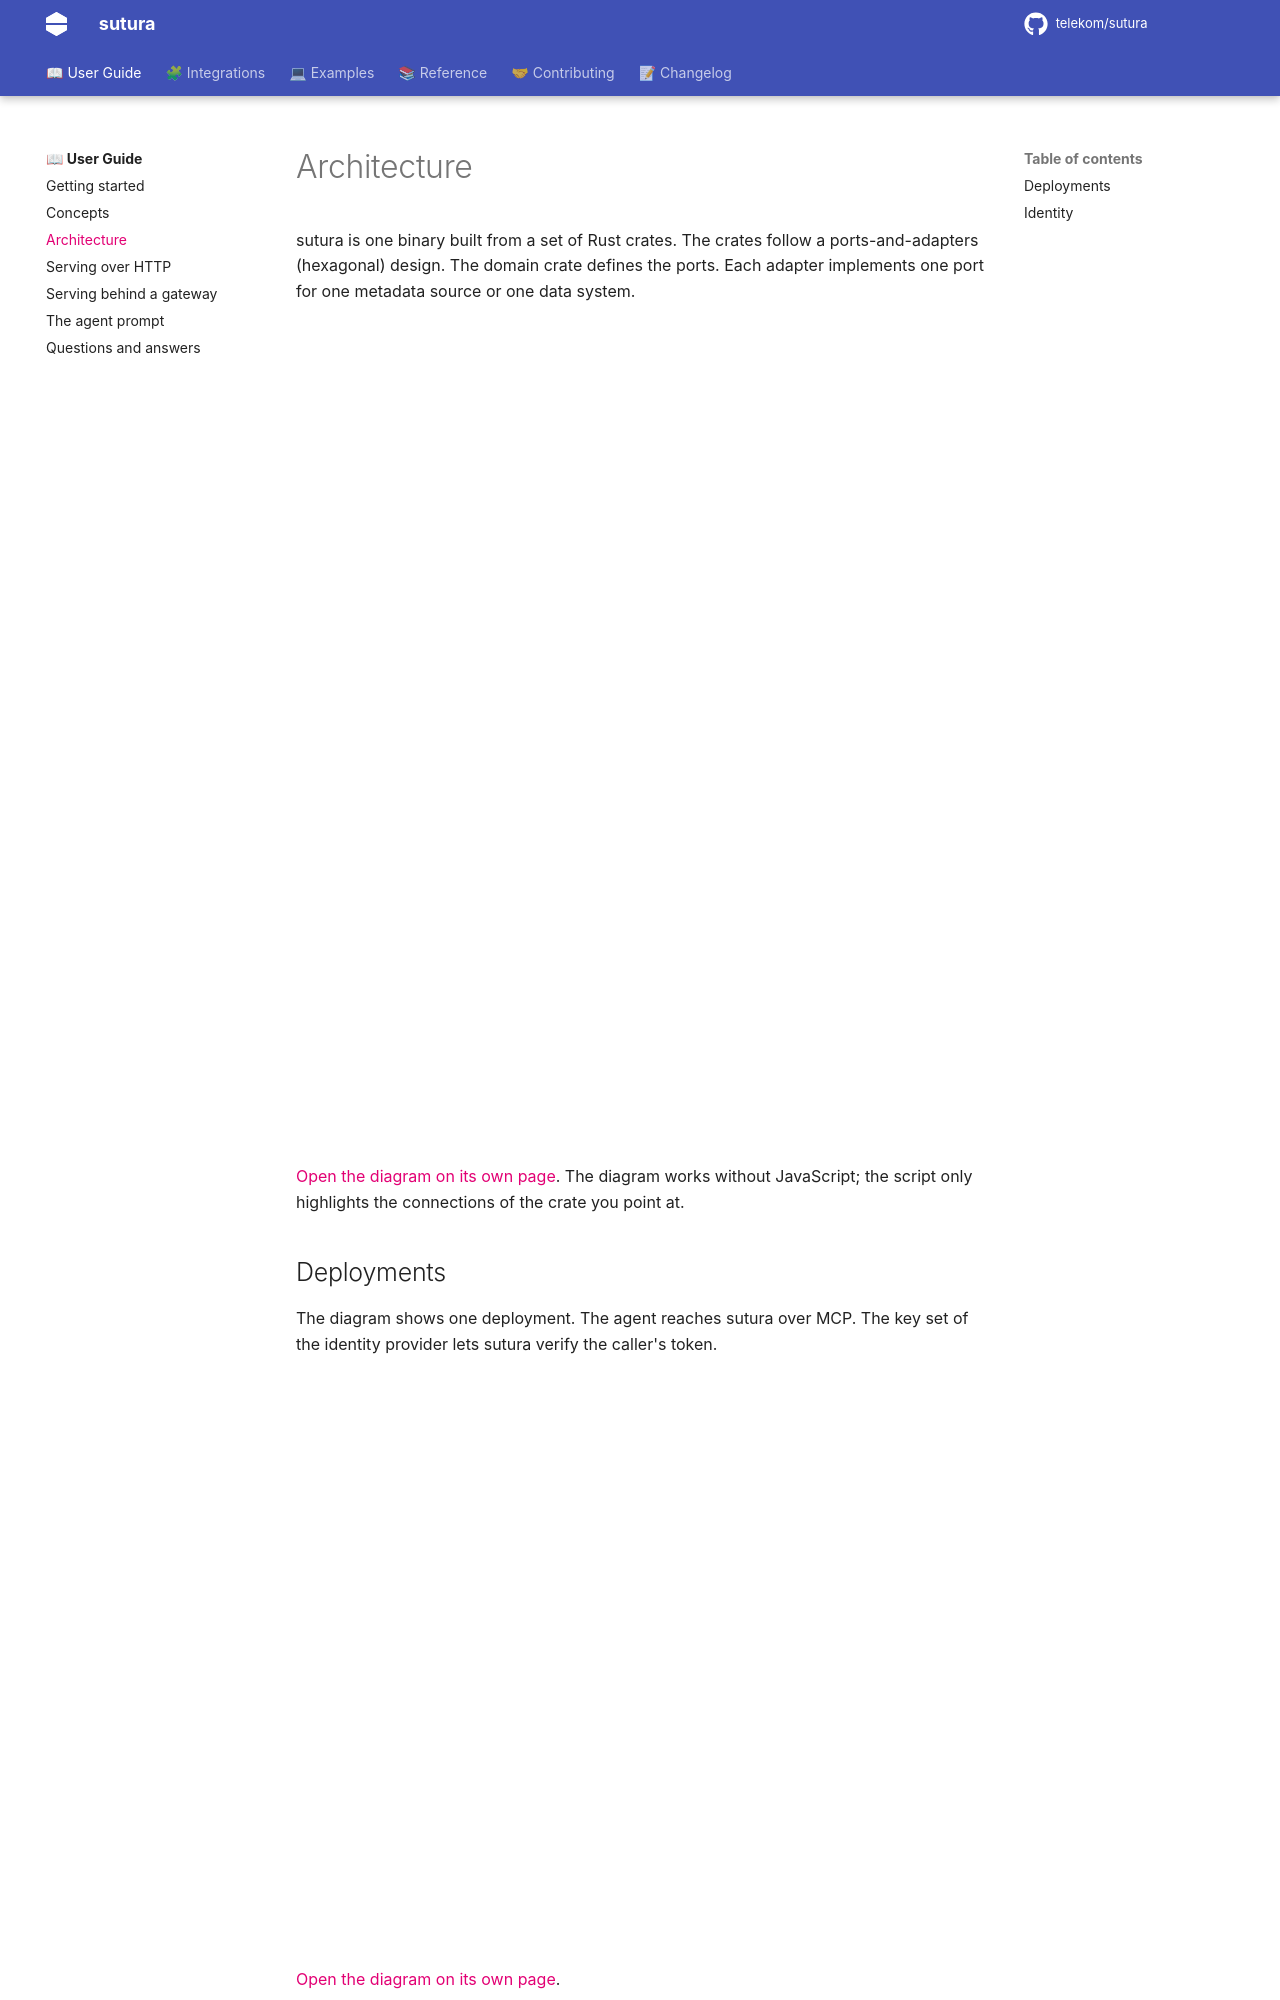

repository: telekom/sutura · page: 0.10.0/architecture/index.html · generator: mkdocs

---
title: Architecture
description: "How sutura is built: the ports, the adapters and identity."
---

# Architecture

sutura is one binary built from a set of Rust crates. The crates follow a ports-and-adapters
(hexagonal) design. The domain crate defines the ports. Each adapter implements one port for one
metadata source or one data system.

<iframe
  src="../assets/architecture.html"
  title="sutura crates and ports"
  loading="lazy"
  style="width: 100%; height: 820px; border: 0;"
></iframe>

[Open the diagram on its own page](assets/architecture.html). The diagram works without
JavaScript; the script only highlights the connections of the crate you point at.

## Deployments

The diagram shows one deployment. The agent reaches sutura over MCP. The key set of the identity
provider lets sutura verify the caller's token.

<iframe
  src="../assets/deployment.html"
  title="sutura deployment"
  loading="lazy"
  style="width: 100%; height: 570px; border: 0;"
></iframe>

[Open the diagram on its own page](assets/deployment.html).

The agent calls the model providers through an AI gateway. The MCP gateway is optional. If you use
it, it passes the caller's token to sutura. The token must name sutura as its audience.

sutura is the MCP server for agents. sutura verifies the token and runs each query in the data
system.

Users ask the access request portal for access. The portal grants roles in the identity provider
and grants in all data systems. sutura keeps no copy of the grants.

DataHub and Cube are the single source of truth. DataHub holds the definitions. Cube serves the
metrics to BI tools, APIs and sutura. Without Cube, sutura reads the definitions from DataHub and
runs each metric itself.

The metrics serving layer, for example Cube, is optional. We suggest it when BI tools or REST clients
also use the metrics. The serving layer can also cache results. sutura keeps no result cache.

Each part can change: another catalog (OpenMetadata, RDBMS, files), another data system (DuckDB,
Oracle, files), another OIDC issuer, with or without the MCP gateway, with or without Cube.
